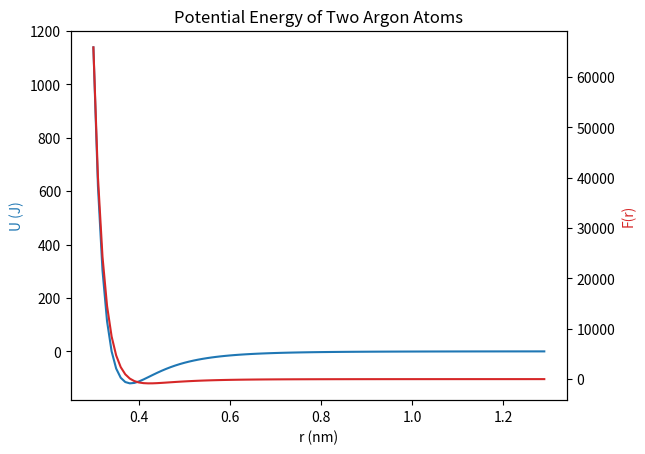
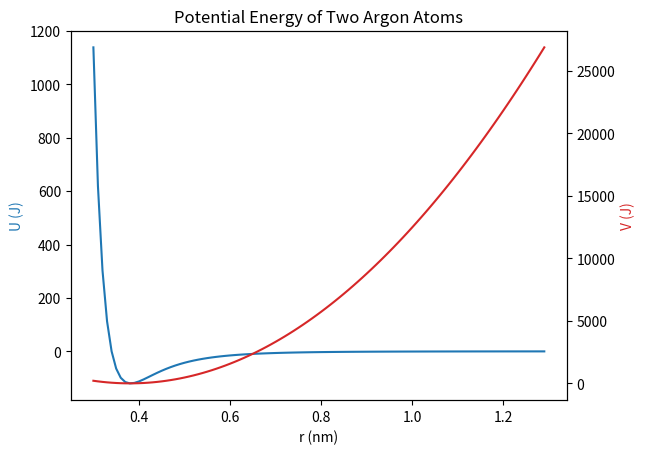

These figures' Python source, in order:
import matplotlib.pyplot as plt
#constants
Boltzmann_constant = 1.380649e-23  # J/K
A=1.024e-23/Boltzmann_constant   #Jnm^6
B=1.582e-26/Boltzmann_constant


def U(r):
    """Return the potential energy of two argon atoms separated by r nm."""
    return -A/r**6 + B/r**12

def F(r):
    return -6*A/r**7 + 12*B/r**13

def V(r,r0, k):
    """Return the kinetic energy of two argon atoms separated by r nm."""
    return 0.5 * k * (r-r0)**2

def k(r):
    """Return the effective spring constant of two argon atoms separated by r nm."""
    return (156*B/r**14) -(42*A/r**8)
    


#plotting
r_values = [0.3 + 0.01*i for i in range(100)]
U_values = [U(r) for r in r_values]
F_values = [F(r) for r in r_values]
V_values = [V(r, 0.38, k(0.38)) for r in r_values]


#set up 1st plot of U(r) and F(r) on the same graph
fig, ax1 = plt.subplots()
ax2 = ax1.twinx()

ax1.plot(r_values, U_values, color='tab:blue')
ax2.plot(r_values, F_values, color='tab:red')

ax1.set_xlabel('r (nm)')
ax1.set_ylabel('U (J)', color='tab:blue')
ax2.set_ylabel('F(r)', color='tab:red')
plt.title('Potential Energy of Two Argon Atoms')
plt.show()  

# now plot U(r) and V(r) on the same graph
fig, ax1 = plt.subplots()
ax2 = ax1.twinx()

ax1.plot(r_values, U_values, color='tab:blue')
ax2.plot(r_values, V_values, color='tab:red')

ax1.set_xlabel('r (nm)')
ax1.set_ylabel('U (J)', color='tab:blue')
ax2.set_ylabel('V (J)', color='tab:red')
plt.title('Potential Energy of Two Argon Atoms')
plt.show()  
